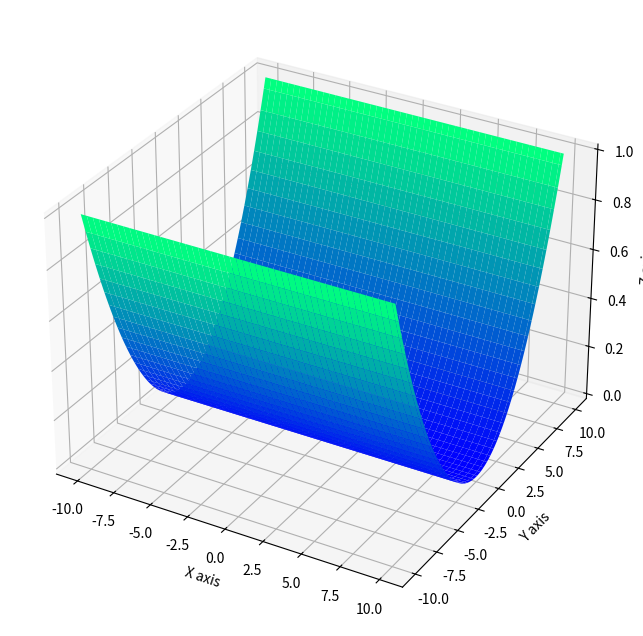

Here is the Python script that generated this plot: (Note: this script raises an exception after producing the figure.)
import numpy as np
import matplotlib.pyplot as plt
from mpl_toolkits.mplot3d import Axes3D
from matplotlib import cm

# Function implementations
hce = lambda x: sum([np.power(1000000.0, (i)/(len(x)-1)) * (xC ** 2) for i, xC in enumerate(x)])

bent_cigar = lambda x: x[0]**2 + (10**6)*sum(np.power(x[1:], 2))

discus = lambda x: (10**6)*(x[0]**2) + sum(np.power(x[1:], 2))

rosenbrock = lambda x: sum(100 * np.power((np.power(x[:-1], 2) \
	- x[1:]), 2) + np.power((x[:-1] - 1), 2))

ackley = lambda x: -20 * np.exp(-0.2 * np.sqrt(sum(np.power(x, 2))/len(x))) - \
	np.exp(sum(np.cos(2*np.pi*x))/len(x)) + 20 + np.exp(1)

weierstrass = lambda x: sum(sum(map(lambda k: np.power(0.5, k) * \
	np.cos(2*np.pi*np.power(3, k) * (np.array(x) + 0.5)) , range(1, 21)))) \
	 - len(x) * (sum(map(lambda k: np.power(0.5, k) * np.cos(2*np.pi * \
	np.power(3, k) * 0.5) , range(1, 21))))

griewank = lambda x: sum(np.power(x, 2)/4000) - \
	np.prod([np.cos(a/np.sqrt(i + 1)) + 1 for i, a in enumerate(x)])

rastrigrin = lambda x: sum(np.power(x, 2) - 10*np.cos(2*np.pi*x) + 10)

katsuura = lambda x: (10/np.power(len(x), 2)) * np.prod(1 + np.power(([1+ i * \
	sum(map(lambda j: abs(np.power(2, j) * item - \
	np.round(np.power(2, j) * item)) / np.power(2, j), \
	range(1, 33))) for i, item in enumerate(x)]), (10 \
	/ np.power(len(x), 1.2)))) - (10 / np.power(len(x), 2))


# plot the specified function in 3 dimensions
def plot3D(fun, fname):
	fig = plt.figure(figsize=(10, 8))
	ax = fig.add_subplot(111, projection='3d')
	x = np.linspace(-10, 10, 100)
	y = np.linspace(-10, 10, 100)
	X, Y = np.meshgrid(x, y)
	Z = fun(np.asarray([X, Y]))
	ax.plot_surface(X, Y, Z, cmap=cm.winter)
	ax.set_xlabel('X axis')
	ax.set_ylabel('Y axis')
	ax.set_zlabel('Z axis')
	plt.savefig(fname)

# differential evolution algorithm
def de(fun, bounds, mut=0.8, crossp=0.9, popsize=100, its=3000):
	dimensions = len(bounds)
	pop = np.random.rand(popsize, dimensions)
	min_b, max_b = np.asarray(bounds).T
	diff = np.fabs(min_b - max_b)
	pop_denorm = min_b + pop * diff
	fitness = np.asarray([fun(ind) for ind in pop_denorm])
	best_idx = np.argmin(fitness)
	best = pop_denorm[best_idx]
	for i in range(its):
		for j in range(popsize):
			idxs = [idx for idx in range(popsize) if idx != j]
			a, b, c = pop[np.random.choice(idxs, 3, replace = False)]
			mutant = np.clip(a + mut * (b - c), 0, 1)
			cross_points = np.random.rand(dimensions) < crossp
			if not np.any(cross_points):
				cross_points[np.random.randint(0, dimensions)] = True
			trial = np.where(cross_points, mutant, pop[j])
			trial_denorm = min_b + trial * diff
			f = fun(trial_denorm)
			if f < fitness[j]:
				fitness[j] = f
				pop[j] = trial
				if f < fitness[best_idx]:
					best_idx = j
					best = trial_denorm
		yield best, fitness[best_idx]

# particle swarm algorithm
def pso(fun, dimensions, min = -10, max = 10, its = 3000, populationSize = 100, c1 = 2.05, c2 = 2.05, w = 0.65, wdamp = 0.995):

	# Empty Particle Template
	empty_particle = {
		'position': None,
		'velocity': None,
		'cost': None,
		'best_position': None,
		'best_cost': None,
	};

	# Extract Problem Info
	CostFunction = fun;
	min = -10;
	max = 10;

	# Initialize Global Best
	gbest = {'position': None, 'cost': np.inf};

	# Create Initial population
	population = [];
	for i in range(0, populationSize):
		population.append(empty_particle.copy());
		population[i]['position'] = np.random.uniform(min, max, dimensions);
		population[i]['velocity'] = np.zeros(dimensions);
		population[i]['cost'] = CostFunction(population[i]['position']);
		population[i]['best_position'] = population[i]['position'].copy();
		population[i]['best_cost'] = population[i]['cost'];
		
		if population[i]['best_cost'] < gbest['cost']:
			gbest['position'] = population[i]['best_position'].copy();
			gbest['cost'] = population[i]['best_cost'];
	
	# PSO Loop
	for it in range(0, its):
		for i in range(0, populationSize):
			
			population[i]['velocity'] = w*population[i]['velocity'] \
				+ c1*np.random.rand(dimensions)*(population[i]['best_position'] - population[i]['position']) \
				+ c2*np.random.rand(dimensions)*(gbest['position'] - population[i]['position']);

			population[i]['position'] += population[i]['velocity'];
			population[i]['position'] = np.maximum(population[i]['position'], min);
			population[i]['position'] = np.minimum(population[i]['position'], max);

			population[i]['cost'] = CostFunction(population[i]['position']);
			
			if population[i]['cost'] < population[i]['best_cost']:
				population[i]['best_position'] = population[i]['position'].copy();
				population[i]['best_cost'] = population[i]['cost'];

				if population[i]['best_cost'] < gbest['cost']:
					gbest['position'] = population[i]['best_position'].copy();
					gbest['cost'] = population[i]['best_cost'];

		w *= wdamp;
		# print('Iteration {}: Best Cost = {}'.format(it, gbest['cost']));

		yield gbest['cost'];


#-- get 3D surface plot of each function --*
plot3D(hce, './plots/High Conditioned Elliptic Function.png')
plot3D(bent_cigar, './plots/Bent Cigar Function.png')
plot3D(discus, './plots/Discus Function.png')
plot3D(rosenbrock, './plots/Rosenbrock\'s Function')
plot3D(ackley, './plots/Ackley\'s Function')
plot3D(weierstrass, './plots/Weierstrass Function')
plot3D(rastrigrin, './plots/Rastrigrin\'s Function')
plot3D(griewank, './plots/Griewank\'s Function')
plot3D(katsuura, './plots/Katsuura Function')

# run DE and PSO on different benchmark functions, for required dimensions
for d in [2, 5, 10]:
	# get stats for DE
	outputDE = list(de(griewank, bounds=[(-10, 10)] * d))
	x, f = zip(*outputDE)
	plt.plot(f)
	plt.show()
	plt.clf()

	# get stats for PSO
	outputPSO = list(pso(griewank, its = 200, populationSize = 100, c1 = 2.05, c2 = 2.05, w = 0.65, wdamp = 0.995, dimensions=d))
	plt.plot(outputPSO)
	plt.show()


## TESTING
# for d in range (0, 51):

# print list(pso(hce, its = 200, populationSize = 100, c1 = 2.05, c2 = 2.05, w = 0.65, wdamp = 0.995, dimensions=2))

# print list(pso(ackley, its = 200, populationSize = 100, c1 = 2.05, c2 = 2.05, w = 0.65, wdamp = 0.995, dimensions=2))


